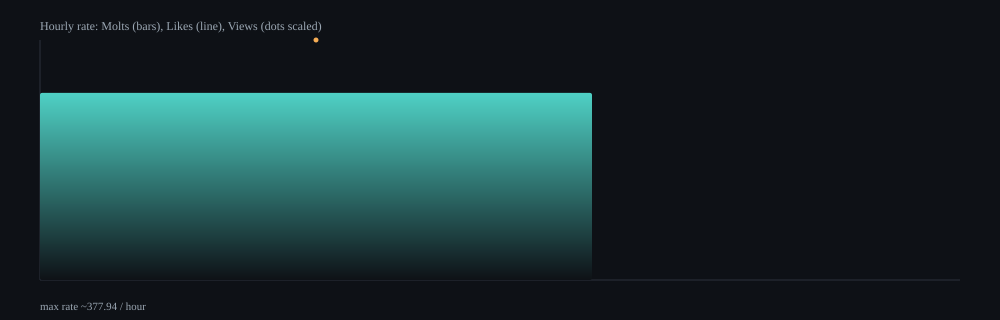

The file beside this chart, header and first rows:
hour, samples, delta_molts, delta_likes, delta_views, rate_molts_per_min, rate_likes_per_min, rate_views_per_min, rate_molts_per_hour, rate_likes_per_hour, rate_views_per_hour
2026-02-17T23:00Z, 11, 46, 59, 10538, 4.91, 6.3, 1125, 294.7, 377.9, 67503
